Run: headless pygame with SDL's dummy video driver; simulated clock (each Clock.tick advances the game by its frame time, no real sleeping); random seed 0; keys injected as events and as key.get_pressed() state; mouse plan: one left click at the window centre at the start of phase 2, then a move to the lower-right quarter at the start of phase 3.
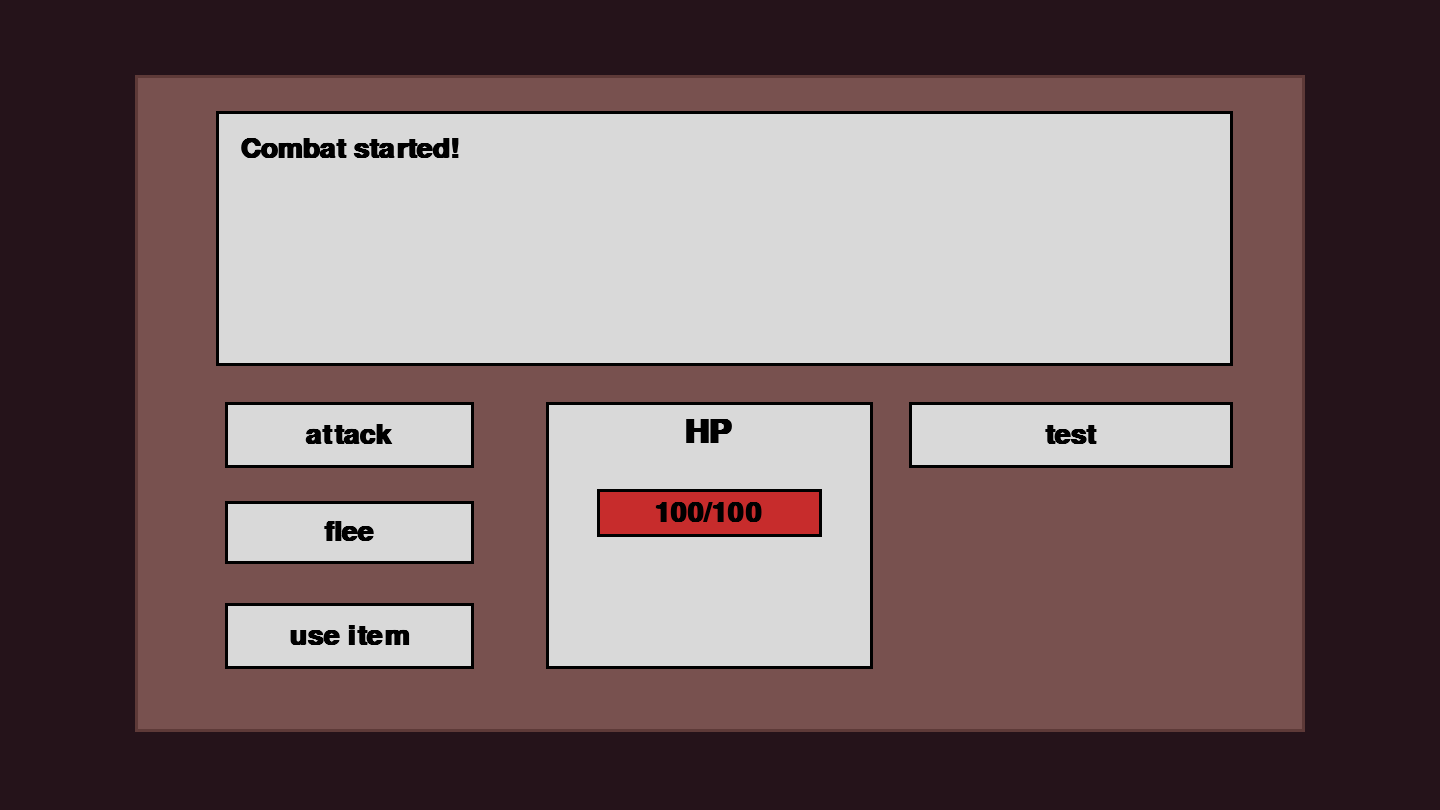
Frame 1 of 4 · flips 1–60 · no input
Frame 2 of 4 · flips 61–180 · clicked the window centre · tapped SPACE, RETURN · held RIGHT (→), D · screen unchanged from frame 1, image omitted
Frame 3 of 4 · flips 181–300 · moved the mouse to the lower-right quarter · held DOWN (↓), S · screen unchanged from frame 2, image omitted
Frame 4 of 4 · flips 301–420 · held LEFT (←), A, UP (↑), W · screen unchanged from frame 3, image omitted

The pygame program that drew these frames:

import logging

import pygame
import pygame.font
from enum import Enum, auto


class CombatAction(Enum):
    ATTACK = auto()
    FLEE = auto()
    USE_ITEM = auto()
    TEST = auto()


class Button:
    def __init__(self, x, y, width, height, text, action):
        self.rect = pygame.Rect(x, y, width, height)
        self.text = text
        self.action = action
        self.hovered = False
        self.blink_state = False

    def draw(self, surface, font, scale_factor):
        color = (180, 180, 180) if self.hovered else (217, 217, 217)
        if self.blink_state:
            color = (255, 255, 0)  # Yellow for blinking
        scaled_rect = pygame.Rect(
            self.rect.x * scale_factor,
            self.rect.y * scale_factor,
            self.rect.width * scale_factor,
            self.rect.height * scale_factor,
        )
        pygame.draw.rect(surface, color, scaled_rect)
        pygame.draw.rect(surface, (0, 0, 0), scaled_rect, scale_factor)

        text_surf = font.render(self.text, True, (0, 0, 0))
        text_rect = text_surf.get_rect(center=scaled_rect.center)
        surface.blit(text_surf, text_rect)

    def handle_event(self, event, scale_factor):
        scaled_rect = pygame.Rect(
            self.rect.x * scale_factor,
            self.rect.y * scale_factor,
            self.rect.width * scale_factor,
            self.rect.height * scale_factor,
        )
        if event.type == pygame.MOUSEMOTION:
            self.hovered = scaled_rect.collidepoint(event.pos)
        elif event.type == pygame.MOUSEBUTTONDOWN:
            if scaled_rect.collidepoint(event.pos):
                return self.action
        return None


class AnimationEvent:
    def __init__(self, delay, action, *args):
        self.delay = delay
        self.action = action
        self.args = args


class CombatScreen:
    def __init__(self, width, height, scale_factor=3):
        self.logger = logging.getLogger(self.__class__.__name__)
        self.width = width
        self.height = height
        self.scale_factor = scale_factor
        self.font = None
        self.title_font = None
        self.buttons = []
        self.message = "Combat started!"
        self.player_hp = 100
        self.player_max_hp = 100
        self.animation_queue = []
        self.typewriter_text = ""
        self.typewriter_index = 0
        self.typewriter_speed = 50  # ms per character
        self.last_typewriter_update = 0
        self.initialize()
        self.logger.debug(f"CombatScreen initialized with message: '{self.message}'")

    def initialize(self):
        pygame.font.init()
        self.font = pygame.font.SysFont(None, 14 * self.scale_factor, bold=True)
        self.title_font = pygame.font.SysFont(None, 16 * self.scale_factor, bold=True)
        self.buttons = [
            Button(75, 134, 83, 22, "attack", CombatAction.ATTACK),
            Button(75, 167, 83, 21, "flee", CombatAction.FLEE),
            Button(75, 201, 83, 22, "use item", CombatAction.USE_ITEM),
            Button(303, 134, 108, 22, "test", CombatAction.TEST),
        ]

    def scale(self, value):
        return value * self.scale_factor

    def draw_panel(self, surface, x, y, width, height, bg_color, border_color):
        pygame.draw.rect(
            surface,
            bg_color,
            (self.scale(x), self.scale(y), self.scale(width), self.scale(height)),
        )
        pygame.draw.rect(
            surface,
            border_color,
            (self.scale(x), self.scale(y), self.scale(width), self.scale(height)),
            self.scale(1),
        )

    def draw_text(self, surface, text, x, y, color, center=False, font=None):
        if font is None:
            font = self.font
        text_surface = font.render(text, True, color)
        text_rect = text_surface.get_rect()
        if center:
            text_rect.center = (self.scale(x), self.scale(y))
        else:
            text_rect.topleft = (self.scale(x), self.scale(y))
        surface.blit(text_surface, text_rect)

    def draw(self, surface):
        # Main Panel
        self.draw_panel(surface, 45, 25, 390, 219, (120, 81, 79), (94, 58, 56))

        # Text Panel
        self.draw_panel(surface, 72, 37, 339, 85, (217, 217, 217), (0, 0, 0))
        self.draw_text(surface, self.typewriter_text, 80, 45, (0, 0, 0))
        self.logger.debug(f"Drawing text: '{self.typewriter_text}'")

        # Buttons
        for button in self.buttons:
            button.draw(surface, self.font, self.scale_factor)

        # HP Panel
        self.draw_panel(surface, 182, 134, 109, 89, (217, 217, 217), (0, 0, 0))
        self.draw_text(
            surface, "HP", 236, 144, (0, 0, 0), center=True, font=self.title_font
        )

        # HP Display Bar
        hp_percentage = self.player_hp / self.player_max_hp
        hp_width = int(75 * hp_percentage)
        self.draw_panel(surface, 199, 163, hp_width, 16, (199, 44, 44), (0, 0, 0))
        self.draw_panel(
            surface, 199 + hp_width, 163, 75 - hp_width, 16, (150, 150, 150), (0, 0, 0)
        )
        hp_text = f"{self.player_hp}/{self.player_max_hp}"
        self.draw_text(surface, hp_text, 236, 171, (0, 0, 0), center=True)

    def update(self, dt):
        current_time = pygame.time.get_ticks()

        # Handle animation queue
        while self.animation_queue and current_time >= self.animation_queue[0].delay:
            event = self.animation_queue.pop(0)
            self.logger.debug(f"Executing animation event: {event.action.__name__}")
            event.action(*event.args)

        # Update typewriter effect
        if self.typewriter_index < len(self.message):
            if current_time - self.last_typewriter_update > self.typewriter_speed:
                self.typewriter_text += self.message[self.typewriter_index]
                self.typewriter_index += 1
                self.last_typewriter_update = current_time
                self.logger.debug(f"Typewriter updated: '{self.typewriter_text}'")

        self.logger.debug(
            f"Update: current_time={current_time}, message='{self.message}', typewriter='{self.typewriter_text}'")

    def handle_event(self, event):
        for button in self.buttons:
            action = button.handle_event(event, self.scale_factor)
            if action:
                self.logger.debug(f"Button action triggered: {action}")
                if action == CombatAction.TEST:
                    self.logger.debug("Test button pressed, initiating sequence")
                    self.test_animation_sequence()
                return action
        return None

    def set_message(self, message):
        self.logger.debug(f"Setting new message: '{message}'")
        self.message = message
        self.typewriter_text = ""
        self.typewriter_index = 0
        self.last_typewriter_update = pygame.time.get_ticks()

    def update_player_hp(self, current_hp, max_hp):
        self.player_hp = current_hp
        self.player_max_hp = max_hp

    def test_animation_sequence(self):
        current_time = pygame.time.get_ticks()
        self.animation_queue = [
            AnimationEvent(current_time + 0, self.set_message, "Initiating test sequence..."),
            AnimationEvent(current_time + 2000, self.set_message, "Prepare for combat!"),
            AnimationEvent(current_time + 4000, self.set_message, "Blinking attack button..."),
            AnimationEvent(current_time + 4000, self.blink_button, "attack", True),
            AnimationEvent(current_time + 4500, self.blink_button, "attack", False),
            AnimationEvent(current_time + 5000, self.blink_button, "attack", True),
            AnimationEvent(current_time + 5500, self.blink_button, "attack", False),
            AnimationEvent(current_time + 6000, self.set_message, "Test sequence complete!"),
        ]
        self.logger.debug("Test animation sequence initiated")

    def blink_button(self, button_text, state):
        for button in self.buttons:
            if button.text == button_text:
                button.blink_state = state
                break


# Example usage:
if __name__ == "__main__":
    logger = logging.getLogger('CombatScreenMain')
    pygame.init()
    width, height = 480, 270
    scale_factor = 3
    screen = pygame.display.set_mode((width * scale_factor, height * scale_factor))
    pygame.display.set_caption("Combat Screen")

    combat_screen = CombatScreen(width, height, scale_factor)

    running = True
    clock = pygame.time.Clock()
    while running:
        dt = clock.tick(60) / 1000.0  # Delta time in seconds

        for event in pygame.event.get():
            if event.type == pygame.QUIT:
                running = False
            action = combat_screen.handle_event(event)
            if action:
                print(f"Action triggered: {action}")

        combat_screen.update(dt)

        screen.fill((37, 19, 26))  # White background
        combat_screen.draw(screen)
        pygame.display.flip()

        # Log frame info
        logger.debug(f"Frame completed. FPS: {clock.get_fps():.2f}")

    pygame.quit()
